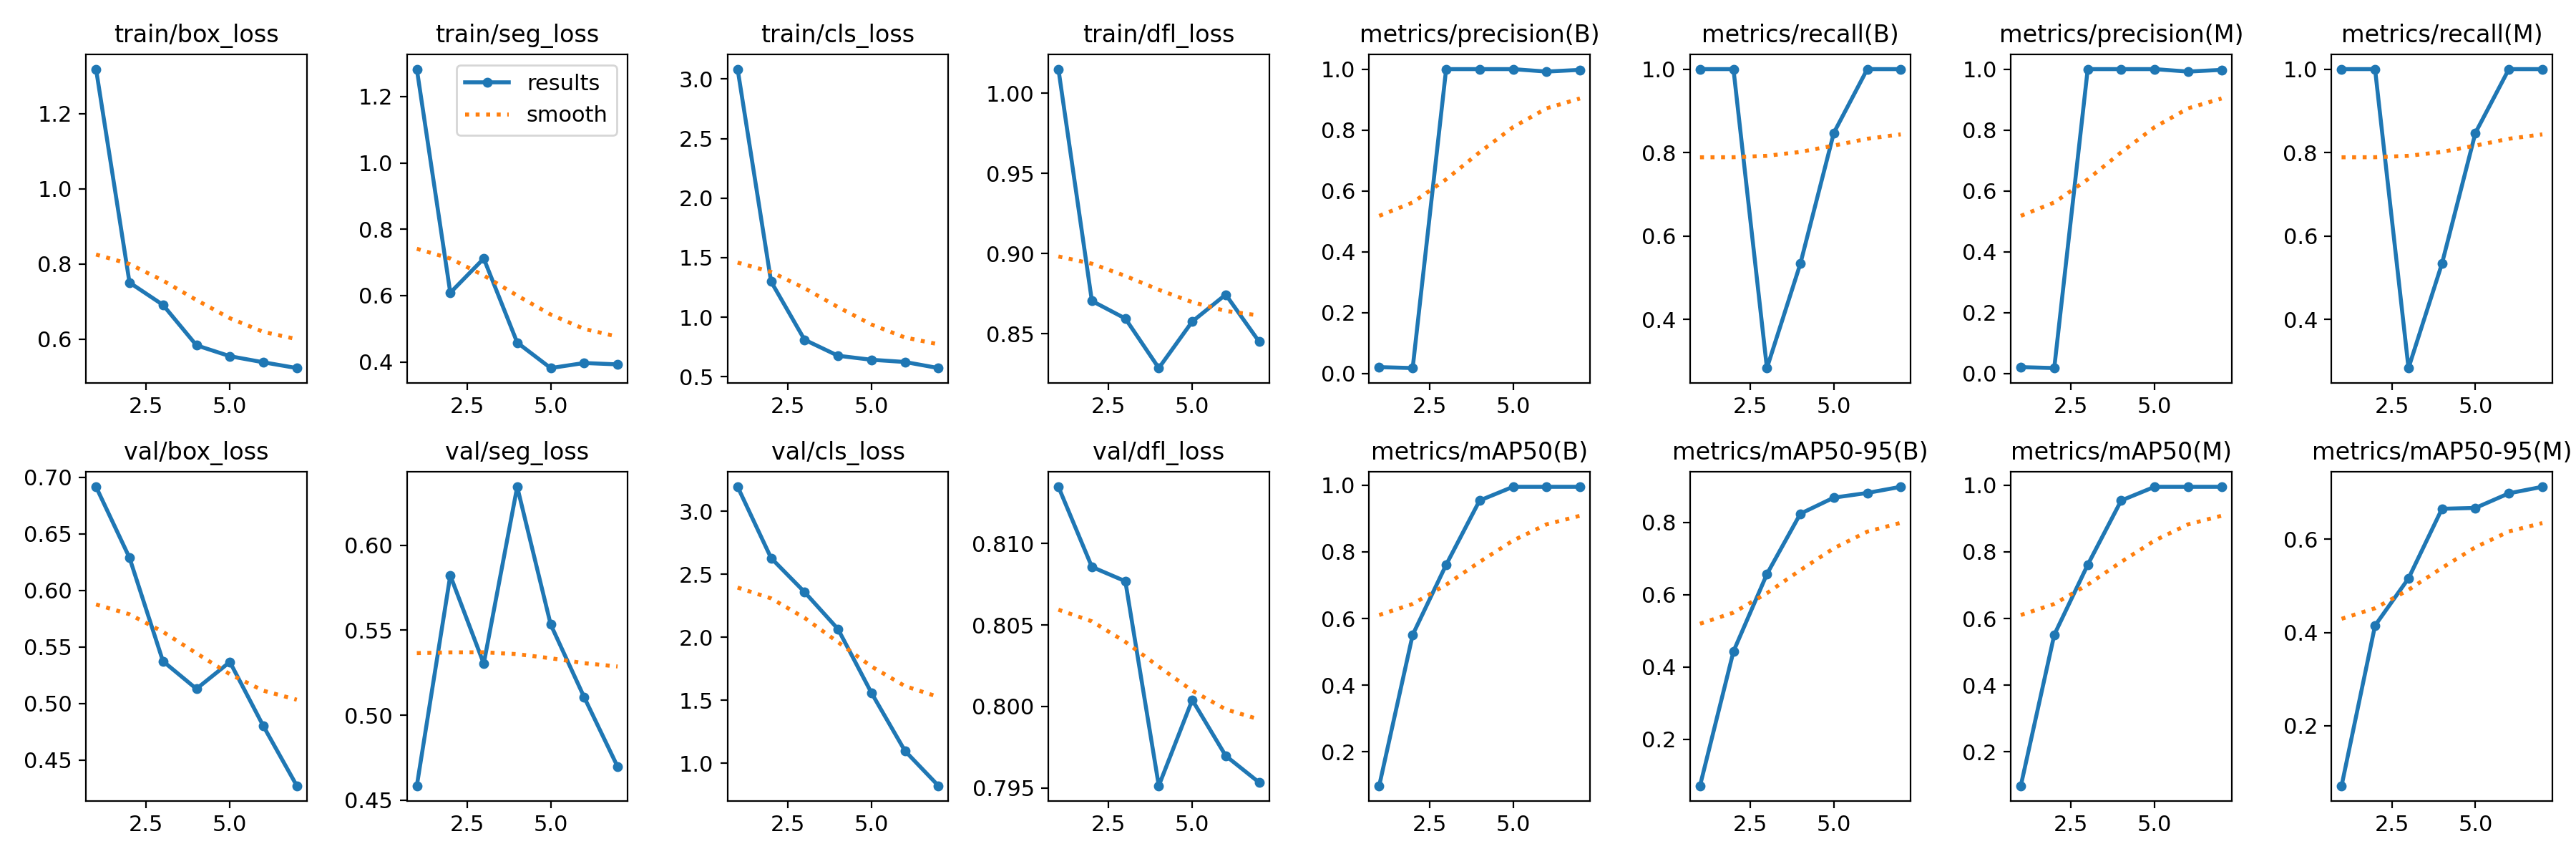

The table this chart was drawn from, first rows:
epoch, time, train/box_loss, train/seg_loss, train/cls_loss, train/dfl_loss, metrics/precision(B), metrics/recall(B), metrics/mAP50(B), metrics/mAP50-95(B), metrics/precision(M), metrics/recall(M), metrics/mAP50(M), metrics/mAP50-95(M), val/box_loss, val/seg_loss, val/cls_loss, val/dfl_loss, lr/pg0, lr/pg1, lr/pg2
1, 7.583, 1.319, 1.282, 3.084, 1.015, 0.02044, 1, 0.09851, 0.07197, 0.02044, 1, 0.09851, 0.07098, 0.6915, 0.4585, 3.196, 0.8135, 0.00028, 0.00028, 0.00028
2, 11.67, 0.7504, 0.6086, 1.299, 0.8704, 0.01735, 1, 0.5512, 0.4434, 0.01735, 1, 0.5512, 0.415, 0.6287, 0.5822, 2.63, 0.8086, 0.000498, 0.000498, 0.000498
3, 16.35, 0.6908, 0.7118, 0.8109, 0.8595, 1, 0.2839, 0.7611, 0.6572, 1, 0.2839, 0.7611, 0.5162, 0.5373, 0.5303, 2.36, 0.8077, 0.0006311, 0.0006311, 0.0006311
4, 20.92, 0.5831, 0.4584, 0.6767, 0.8285, 1, 0.5341, 0.9538, 0.8241, 1, 0.5341, 0.9538, 0.6656, 0.5128, 0.6343, 2.066, 0.7951, 0.0006793, 0.0006793, 0.0006793
5, 25.73, 0.5541, 0.3817, 0.6428, 0.8576, 1, 0.8474, 0.995, 0.8686, 1, 0.8474, 0.995, 0.6675, 0.5366, 0.5534, 1.56, 0.8004, 0.0006427, 0.0006427, 0.0006427
6, 30.55, 0.5379, 0.3969, 0.6242, 0.8744, 0.9919, 1, 0.995, 0.8815, 0.9919, 1, 0.995, 0.6988, 0.4799, 0.5106, 1.099, 0.797, 0.0005213, 0.0005213, 0.0005213
7, 35.27, 0.5225, 0.3927, 0.5731, 0.845, 0.9975, 1, 0.995, 0.8985, 0.9975, 1, 0.995, 0.7128, 0.4271, 0.4697, 0.8224, 0.7953, 0.0003029, 0.0003029, 0.0003029
